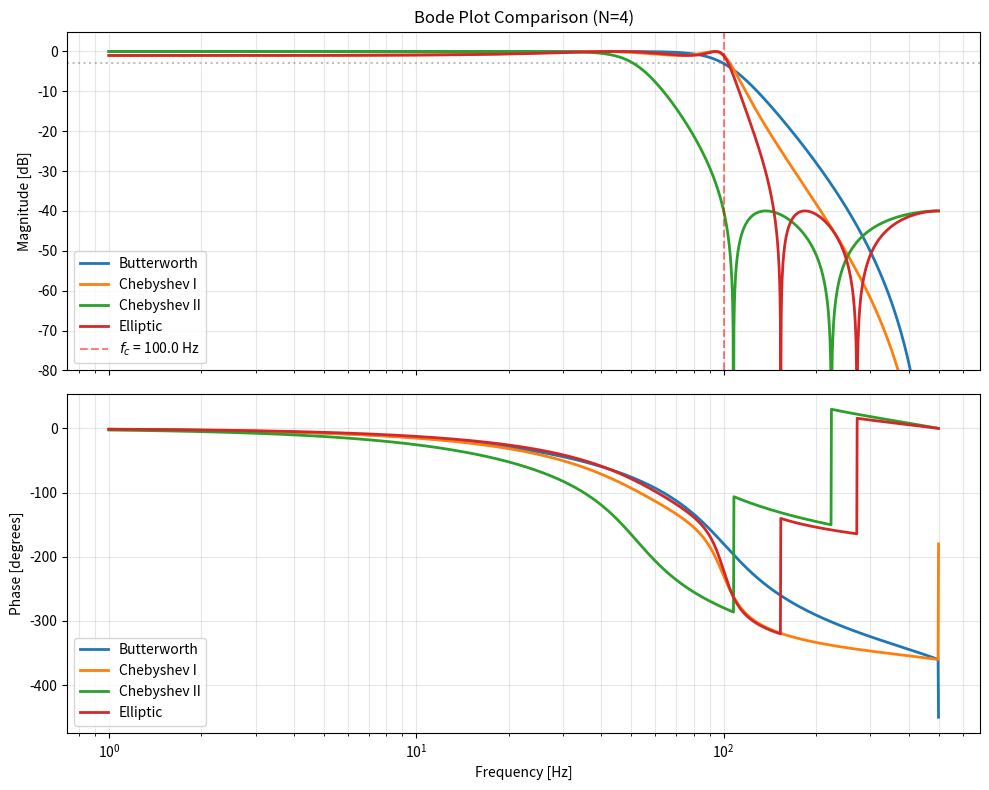

The matplotlib source for this figure:
import numpy as np
import matplotlib.pyplot as plt
from scipy import signal

fs = 1000.0
fc = 100.0
N = 4
f = np.logspace(0, np.log10(fs / 2), 2000)

fig, (ax1, ax2) = plt.subplots(2, 1, figsize=(10, 8), sharex=True)

filters = {
    'Butterworth':  signal.butter(N, fc, btype='low', fs=fs, output='ba'),
    'Chebyshev I':  signal.cheby1(N, 1.0, fc, btype='low', fs=fs, output='ba'),
    'Chebyshev II': signal.cheby2(N, 40.0, fc, btype='low', fs=fs, output='ba'),
    'Elliptic':     signal.ellip(N, 1.0, 40.0, fc, btype='low', fs=fs, output='ba'),
}

for name, (b, a) in filters.items():
    _, h = signal.freqz(b, a, worN=f, fs=fs)
    ax1.semilogx(f, 20 * np.log10(np.abs(h) + 1e-12), label=name, linewidth=2)
    ax2.semilogx(f, np.degrees(np.unwrap(np.angle(h))), label=name, linewidth=2)

ax1.axvline(fc, color='r', linestyle='--', alpha=0.5, label=f'$f_c$ = {fc} Hz')
ax1.axhline(-3, color='gray', linestyle=':', alpha=0.5)
ax1.set_ylabel('Magnitude [dB]')
ax1.set_title(f'Bode Plot Comparison (N={N})')
ax1.set_ylim(-80, 5)
ax1.grid(True, which='both', alpha=0.3)
ax1.legend()

ax2.set_xlabel('Frequency [Hz]')
ax2.set_ylabel('Phase [degrees]')
ax2.grid(True, which='both', alpha=0.3)
ax2.legend()

plt.tight_layout()
plt.savefig("bode_plot_comparison.png", dpi=150)
plt.show()
